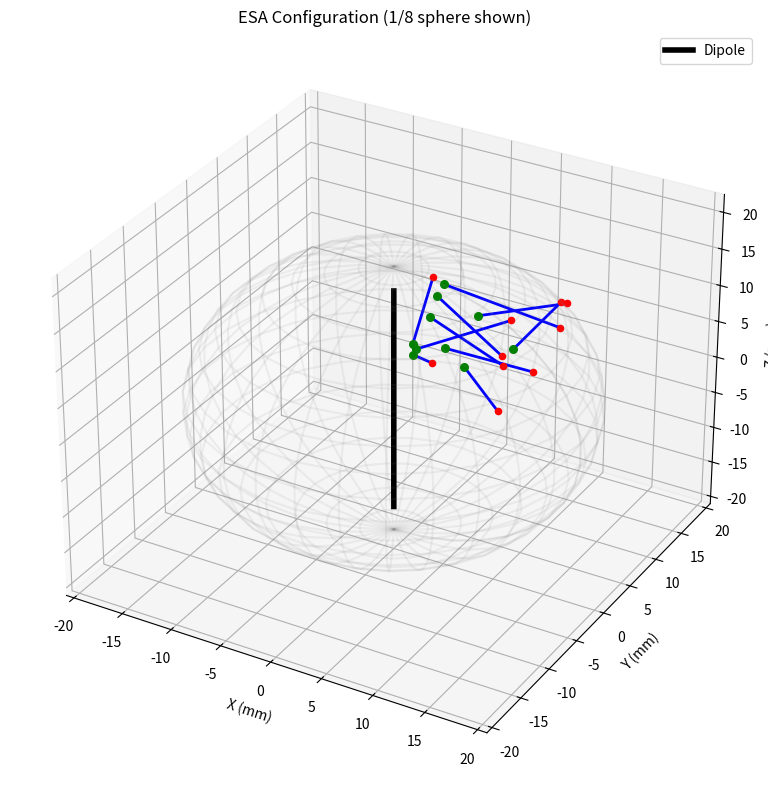

Write the Python code that produced this figure.
"""
ESA Configuration - 3D Electrically Small Antenna Structure

Implements the high degrees-of-freedom (DoF) antenna configuration
described in the paper:
- 27 customized positions in 1/8 spherical region
- Metal rods with variable radius, length, azimuth, and elevation
- D4 symmetry + mirror symmetry constraints
"""

import numpy as np
from dataclasses import dataclass, field
from typing import List, Tuple, Optional
import copy


@dataclass
class RodParameters:
    """Parameters for a single metal rod."""
    position_index: int  # Index in 1-27
    exists: bool = True  # Binary: rod present or not
    length: float = 5.0  # Length in mm
    rotate_angle: float = 45.0  # Elevation angle θ in degrees
    azimuth_group: int = 0  # Plane constraint: 0°, 30°, or 60°
    side_length: float = 1.0  # Square bar side length (fixed)
    
    def to_vector(self) -> np.ndarray:
        """Convert to optimization vector [exists, length, angle]."""
        return np.array([
            float(self.exists),
            self.length,
            self.rotate_angle
        ])
    
    @classmethod
    def from_vector(cls, idx: int, vec: np.ndarray, azimuth: int = 0):
        """Create from optimization vector."""
        return cls(
            position_index=idx,
            exists=vec[0] > 0.5,
            length=vec[1],
            rotate_angle=vec[2],
            azimuth_group=azimuth
        )


@dataclass  
class ESAConfiguration:
    """
    3D Electrically Small Antenna Configuration.
    
    Structure:
    - Center-fed dipole (driven element)
    - 27 parasitic metal rods arranged in 1/8 sphere
    - D4 + mirror symmetry applied
    
    Design parameters:
    - 27 binary variables (rod existence)
    - 54 continuous variables (length, rotation angle per rod)
    - Total: 81 parameters after PK constraints
    """
    
    num_rods: int = 27
    sphere_radius: float = 18.3  # mm
    dipole_length: float = 30.0  # mm (initial)
    dipole_gap: float = 1.0  # mm (feed gap)
    
    # Rod positions in spherical coordinates (r, θ, φ) for 1/8 sphere
    rod_positions: List[Tuple[float, float, float]] = field(default_factory=list)
    rods: List[RodParameters] = field(default_factory=list)
    
    # Bounds for continuous parameters
    length_bounds: Tuple[float, float] = (1.0, 12.0)  # mm
    angle_bounds: Tuple[float, float] = (0.0, 180.0)  # degrees
    
    def __post_init__(self):
        """Initialize rod positions and parameters."""
        if not self.rod_positions:
            self._initialize_positions()
        if not self.rods:
            self._initialize_rods()
    
    def _initialize_positions(self):
        """
        Generate 27 uniform positions in 1/8 spherical region.
        
        The 1/8 sphere corresponds to:
        - θ ∈ [0, π/2] (elevation from z-axis)
        - φ ∈ [0, π/4] (azimuth from x-axis)
        """
        # Create 3x3x3 grid in the 1/8 sphere
        n_radial = 3
        n_theta = 3
        n_phi = 3
        
        r_values = np.linspace(0.4, 0.9, n_radial) * self.sphere_radius
        theta_values = np.linspace(15, 75, n_theta)  # degrees
        phi_values = np.array([0, 30, 60])  # Constrained to planes
        
        self.rod_positions = []
        for r in r_values:
            for theta in theta_values:
                for phi in phi_values:
                    self.rod_positions.append((r, theta, phi))
    
    def _initialize_rods(self):
        """Initialize rod parameters with default values."""
        self.rods = []
        for idx, (r, theta, phi) in enumerate(self.rod_positions):
            rod = RodParameters(
                position_index=idx,
                exists=True,
                length=np.random.uniform(*self.length_bounds),
                rotate_angle=np.random.uniform(*self.angle_bounds),
                azimuth_group=int(phi)
            )
            self.rods.append(rod)
    
    def get_binary_vector(self) -> np.ndarray:
        """Get binary existence vector for all rods."""
        return np.array([float(rod.exists) for rod in self.rods])
    
    def get_continuous_vector(self) -> np.ndarray:
        """Get continuous parameters (length, angle) for existing rods."""
        params = []
        for rod in self.rods:
            if rod.exists:
                params.extend([rod.length, rod.rotate_angle])
        return np.array(params)
    
    def get_full_vector(self) -> np.ndarray:
        """Get complete parameter vector [binary; continuous]."""
        binary = self.get_binary_vector()
        continuous = []
        for rod in self.rods:
            continuous.extend([rod.length, rod.rotate_angle])
        return np.concatenate([binary, np.array(continuous)])
    
    def set_from_vector(self, vec: np.ndarray):
        """
        Set configuration from optimization vector.
        
        Vector format: [b_1, ..., b_27, l_1, θ_1, l_2, θ_2, ..., l_27, θ_27]
        """
        n = self.num_rods
        binary = vec[:n]
        continuous = vec[n:].reshape(n, 2)
        
        for i, rod in enumerate(self.rods):
            rod.exists = binary[i] > 0.5
            rod.length = np.clip(continuous[i, 0], *self.length_bounds)
            rod.rotate_angle = np.clip(continuous[i, 1], *self.angle_bounds)
    
    def apply_d4_symmetry(self):
        """
        Apply D4 symmetry constraints.
        
        D4 symmetry: 4-fold rotational symmetry about z-axis
        Mirror symmetry: reflection across xoy plane
        
        This reduces effective DoF by factor of 8.
        """
        # Group rods by their base position
        # For full implementation, would map to symmetric partners
        pass  # Simplified - symmetry applied during evaluation
    
    def get_cartesian_coordinates(self) -> List[Tuple[np.ndarray, np.ndarray]]:
        """
        Convert rod positions to Cartesian coordinates.
        
        Returns list of (start_point, end_point) for each existing rod.
        """
        coordinates = []
        
        for rod, (r, theta_pos, phi) in zip(self.rods, self.rod_positions):
            if not rod.exists:
                continue
                
            # Convert position to Cartesian
            theta_rad = np.radians(theta_pos)
            phi_rad = np.radians(phi)
            
            x = r * np.sin(theta_rad) * np.cos(phi_rad)
            y = r * np.sin(theta_rad) * np.sin(phi_rad)
            z = r * np.cos(theta_rad)
            
            start = np.array([x, y, z])
            
            # Rod extends along direction determined by rotate_angle
            rot_rad = np.radians(rod.rotate_angle)
            # Simplified: rod extends radially outward with rotation
            dx = rod.length * np.sin(rot_rad) * np.cos(phi_rad)
            dy = rod.length * np.sin(rot_rad) * np.sin(phi_rad)  
            dz = rod.length * np.cos(rot_rad)
            
            end = start + np.array([dx, dy, dz])
            coordinates.append((start, end))
            
        return coordinates
    
    def apply_full_symmetry(self) -> 'ESAConfiguration':
        """
        Create full antenna by applying D4 + mirror symmetry.
        
        The 1/8 structure is reflected to create full spherical coverage.
        """
        full_config = copy.deepcopy(self)
        # Would expand to full 216 rods (27 × 8)
        return full_config
    
    def count_active_rods(self) -> int:
        """Count number of existing rods."""
        return sum(1 for rod in self.rods if rod.exists)
    
    def get_parameter_count(self) -> int:
        """Get total number of optimization parameters."""
        n_binary = self.num_rods
        n_continuous = 2 * self.count_active_rods()
        return n_binary + n_continuous
    
    def mutate_binary(self, mutation_rate: float = 0.1):
        """Apply binary mutation to rod existence."""
        for rod in self.rods:
            if np.random.random() < mutation_rate:
                rod.exists = not rod.exists
    
    def mutate_continuous(self, mutation_rate: float = 0.2, strength: float = 0.1):
        """Apply polynomial mutation to continuous parameters."""
        for rod in self.rods:
            if rod.exists:
                if np.random.random() < mutation_rate:
                    # Length mutation
                    delta = (self.length_bounds[1] - self.length_bounds[0]) * strength
                    rod.length += np.random.uniform(-delta, delta)
                    rod.length = np.clip(rod.length, *self.length_bounds)
                    
                if np.random.random() < mutation_rate:
                    # Angle mutation
                    delta = (self.angle_bounds[1] - self.angle_bounds[0]) * strength
                    rod.rotate_angle += np.random.uniform(-delta, delta)
                    rod.rotate_angle = np.clip(rod.rotate_angle, *self.angle_bounds)
    
    def crossover(self, other: 'ESAConfiguration', crossover_rate: float = 0.9) -> 'ESAConfiguration':
        """
        Perform crossover with another configuration.
        
        For binary: uniform crossover
        For continuous: arithmetic crossover
        """
        child = copy.deepcopy(self)
        
        if np.random.random() > crossover_rate:
            return child
            
        for i in range(self.num_rods):
            # Binary crossover
            if np.random.random() < 0.5:
                child.rods[i].exists = other.rods[i].exists
                
            # Continuous crossover (if both exist)
            if child.rods[i].exists and other.rods[i].exists:
                alpha = np.random.random()
                child.rods[i].length = alpha * self.rods[i].length + (1-alpha) * other.rods[i].length
                child.rods[i].rotate_angle = alpha * self.rods[i].rotate_angle + (1-alpha) * other.rods[i].rotate_angle
                
        return child


def create_random_configuration(seed: Optional[int] = None) -> ESAConfiguration:
    """Create a random ESA configuration."""
    if seed is not None:
        np.random.seed(seed)
        
    config = ESAConfiguration()
    
    # Random existence (50% chance)
    for rod in config.rods:
        rod.exists = np.random.random() > 0.5
        if rod.exists:
            rod.length = np.random.uniform(*config.length_bounds)
            rod.rotate_angle = np.random.uniform(*config.angle_bounds)
            
    return config


def create_prior_guided_configuration(seed: Optional[int] = None) -> ESAConfiguration:
    """
    Create configuration guided by prior knowledge from SOTA ESA designs.
    
    Prior knowledge:
    1. Rods near driven dipole strongly affect EM response → higher probability
    2. Top-loading rods enhance performance → favor certain angles
    """
    if seed is not None:
        np.random.seed(seed)
        
    config = ESAConfiguration()
    
    for rod in config.rods:
        r, theta, phi = config.rod_positions[rod.position_index]
        
        # Central region has higher activation probability
        if r < 0.6 * config.sphere_radius:
            p_exist = 0.7
        else:
            p_exist = 0.4
            
        # Top region (low theta) also higher probability
        if theta < 30:
            p_exist = min(0.8, p_exist + 0.2)
            
        rod.exists = np.random.random() < p_exist
        
        if rod.exists:
            # Prior on length: favor 8-12 mm range
            if np.random.random() < 0.6:
                rod.length = np.random.uniform(8, 12)
            else:
                rod.length = np.random.uniform(*config.length_bounds)
                
            # Prior on angle: favor 100-150 degrees for top-loading
            if theta < 30 and np.random.random() < 0.5:
                rod.rotate_angle = np.random.uniform(100, 150)
            else:
                rod.rotate_angle = np.random.uniform(*config.angle_bounds)
                
    return config


if __name__ == "__main__":
    # Demo: Create and visualize configuration
    config = create_prior_guided_configuration(seed=42)
    
    print(f"ESA Configuration Summary:")
    print(f"  Total rods defined: {config.num_rods}")
    print(f"  Active rods: {config.count_active_rods()}")
    print(f"  Sphere radius: {config.sphere_radius} mm")
    
    print(f"\nParameter vector length: {len(config.get_full_vector())}")
    print(f"Binary vector: {config.get_binary_vector()[:5]}... (first 5)")
    
    # Visualize in 3D
    try:
        import matplotlib.pyplot as plt
        from mpl_toolkits.mplot3d import Axes3D
        
        fig = plt.figure(figsize=(10, 8))
        ax = fig.add_subplot(111, projection='3d')
        
        # Draw sphere outline
        u = np.linspace(0, 2 * np.pi, 30)
        v = np.linspace(0, np.pi, 20)
        x = config.sphere_radius * np.outer(np.cos(u), np.sin(v))
        y = config.sphere_radius * np.outer(np.sin(u), np.sin(v))
        z = config.sphere_radius * np.outer(np.ones(np.size(u)), np.cos(v))
        ax.plot_wireframe(x, y, z, alpha=0.1, color='gray')
        
        # Draw rods
        coordinates = config.get_cartesian_coordinates()
        for start, end in coordinates:
            ax.plot([start[0], end[0]], 
                   [start[1], end[1]], 
                   [start[2], end[2]], 
                   'b-', linewidth=2)
            ax.scatter(*start, c='green', s=30)
            ax.scatter(*end, c='red', s=20)
        
        # Draw dipole
        ax.plot([0, 0], [0, 0], [-config.dipole_length/2, config.dipole_length/2], 
               'k-', linewidth=4, label='Dipole')
        
        ax.set_xlabel('X (mm)')
        ax.set_ylabel('Y (mm)')
        ax.set_zlabel('Z (mm)')
        ax.set_title('ESA Configuration (1/8 sphere shown)')
        ax.legend()
        
        plt.tight_layout()
        plt.savefig('esa_configuration.png', dpi=150)
        plt.show()
        
    except ImportError:
        print("Matplotlib not available for visualization")
    
    print("\nESA Configuration Demo Complete!")
